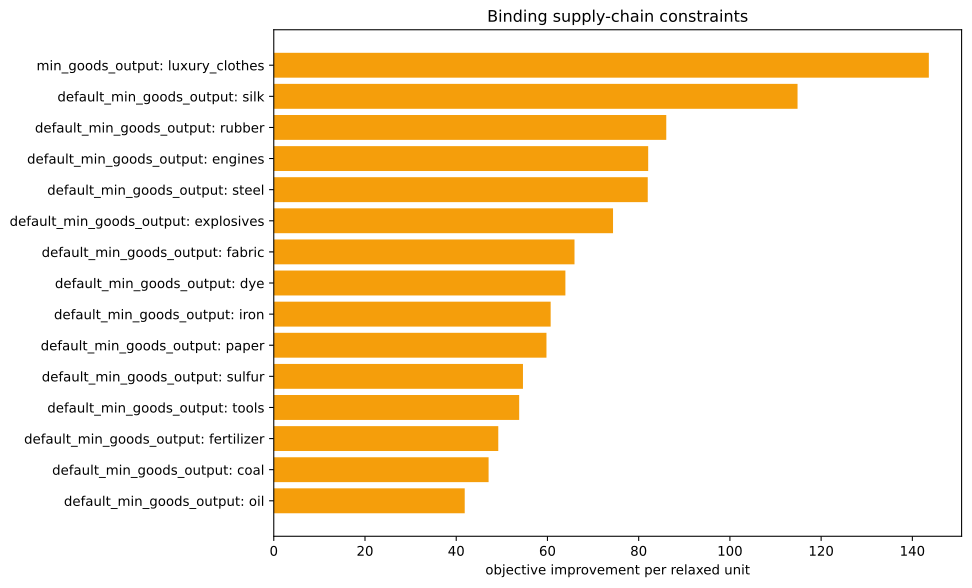

Source data for this figure (header and first rows):
kind, family, label, realized_value, bound, slack, residual, binding, solver_marginal, improvement_per_unit
inequality, default_min_goods_output, ammunition, 0.0, -0.0, -0.0, 0.0, True, -0.0, 0.0
inequality, default_min_goods_output, small_arms, 0.0, -0.0, -0.0, 0.0, True, -0.0, 0.0
inequality, default_min_goods_output, artillery, 0.0, -0.0, -0.0, 0.0, True, -0.0, 0.0
inequality, default_min_goods_output, tanks, 0.0, -0.0, -0.0, 0.0, True, -0.0, 0.0
inequality, default_min_goods_output, aeroplanes, 0.0, -0.0, -0.0, 0.0, True, -0.0, 0.0
inequality, default_min_goods_output, manowars, 0.0, -0.0, -0.0, 0.0, True, -0.0, 0.0
inequality, default_min_goods_output, ironclads, 0.0, -0.0, -0.0, 0.0, True, -0.0, 0.0
inequality, default_min_goods_output, grain, 0.0, -0.0, -0.0, 0.0, True, -0.0, 0.0
inequality, default_min_goods_output, fish, 0.0, -0.0, -0.0, 0.0, True, -0.0, 0.0
inequality, default_min_goods_output, fabric, 0.0, -0.0, -0.0, 0.0, True, -65.93, 65.93
inequality, default_min_goods_output, wood, 0.0, -0.0, -0.0, 0.0, True, -35.09, 35.09
inequality, default_min_goods_output, groceries, 0.0, -0.0, -0.0, 0.0, True, -0.0, 0.0
inequality, default_min_goods_output, clothes, 2.842170943040401e-14, -0.0, -2.842170943040401e-14, 0.0, True, -39.68, 39.68
inequality, default_min_goods_output, furniture, 0.0, -0.0, -0.0, 0.0, True, -0.0, 0.0
inequality, default_min_goods_output, paper, 0.0, -0.0, -0.0, 0.0, True, -59.78, 59.78
inequality, default_min_goods_output, services, 0.0, -0.0, -0.0, 0.0, True, -0.0, 0.0
inequality, default_min_goods_output, transportation, -2.842170943040401e-14, -0.0, 2.842170943040401e-14, 0.0, True, -36.55, 36.55
inequality, default_min_goods_output, electricity, -3.3306690738754696e-15, -0.0, 3.3306690738754696e-15, 0.0, True, -35.84, 35.84
inequality, default_min_goods_output, merchant_marine, 0.0, -0.0, -0.0, 0.0, True, -0.0, 0.0
inequality, default_min_goods_output, clippers, 0.0, -0.0, -0.0, 0.0, True, -0.0, 0.0
inequality, default_min_goods_output, steamers, 0.0, -0.0, -0.0, 0.0, True, -0.0, 0.0
inequality, default_min_goods_output, silk, 1.1368683772161603e-13, -0.0, -1.1368683772161603e-13, 0.0, True, -114.8, 114.8
inequality, default_min_goods_output, dye, 7.93809462606987e-15, -0.0, -7.93809462606987e-15, 0.0, True, -63.93, 63.93
inequality, default_min_goods_output, sulfur, 1.4210854715202004e-14, -0.0, -1.4210854715202004e-14, 0.0, True, -54.63, 54.63
inequality, default_min_goods_output, coal, -7.105427357601002e-15, -0.0, 7.105427357601002e-15, 0.0, True, -47.1, 47.1
inequality, default_min_goods_output, iron, 0.0, -0.0, -0.0, 0.0, True, -60.7, 60.7
inequality, default_min_goods_output, lead, 0.0, -0.0, -0.0, 0.0, True, -0.0, 0.0
inequality, default_min_goods_output, hardwood, 0.0, -0.0, -0.0, 0.0, True, -0.0, 0.0
inequality, default_min_goods_output, rubber, 0.0, -0.0, -0.0, 0.0, True, -86.05, 86.05
inequality, default_min_goods_output, oil, 4.547473508864641e-13, -0.0, -4.547473508864641e-13, 0.0, True, -41.86, 41.86
inequality, default_min_goods_output, engines, 0.0, -0.0, -0.0, 0.0, True, -82.09, 82.09
inequality, default_min_goods_output, steel, -1.4210854715202004e-14, -0.0, 1.4210854715202004e-14, 0.0, True, -81.99, 81.99
inequality, default_min_goods_output, glass, 0.0, -0.0, -0.0, 0.0, True, -0.0, 0.0
inequality, default_min_goods_output, fertilizer, 0.0, -0.0, -0.0, 0.0, True, -49.22, 49.22
inequality, default_min_goods_output, tools, -9.947598300641403e-14, -0.0, 9.947598300641403e-14, 0.0, True, -53.8, 53.8
inequality, default_min_goods_output, explosives, -3.552713678800501e-15, -0.0, 3.552713678800501e-15, 0.0, True, -74.38, 74.38
inequality, default_min_goods_output, porcelain, 0.0, -0.0, -0.0, 0.0, True, -0.0, 0.0
inequality, default_min_goods_output, meat, 0.0, -0.0, -0.0, 0.0, True, -0.0, 0.0
inequality, default_min_goods_output, fruit, 0.0, -0.0, -0.0, 0.0, True, -0.0, 0.0
inequality, default_min_goods_output, liquor, 0.0, -0.0, -0.0, 0.0, True, -0.0, 0.0
inequality, default_min_goods_output, wine, 0.0, -0.0, -0.0, 0.0, True, -0.0, 0.0
inequality, default_min_goods_output, tea, 0.0, -0.0, -0.0, 0.0, True, -0.0, 0.0
inequality, default_min_goods_output, coffee, 0.0, -0.0, -0.0, 0.0, True, -0.0, 0.0
inequality, default_min_goods_output, sugar, 0.0, -0.0, -0.0, 0.0, True, -0.0, 0.0
inequality, default_min_goods_output, tobacco, 0.0, -0.0, -0.0, 0.0, True, -0.0, 0.0
inequality, default_min_goods_output, opium, 0.0, -0.0, -0.0, 0.0, True, -0.0, 0.0
inequality, default_min_goods_output, automobiles, 0.0, -0.0, -0.0, 0.0, True, -0.0, 0.0
inequality, default_min_goods_output, telephones, 0.0, -0.0, -0.0, 0.0, True, -0.0, 0.0
inequality, default_min_goods_output, radios, 0.0, -0.0, -0.0, 0.0, True, -0.0, 0.0
inequality, default_min_goods_output, luxury_furniture, 0.0, -0.0, -0.0, 0.0, True, -0.0, 0.0
inequality, default_min_goods_output, gold, 0.0, -0.0, -0.0, 0.0, True, -0.0, 0.0
inequality, default_min_goods_output, fine_art, 0.0, -0.0, -0.0, 0.0, True, -0.0, 0.0
inequality, min_goods_output, luxury_clothes, -1667, -1667, 0.0, 0.0, True, -143.6, 143.6
equality, era_cap, era_cap, 0.0, 0.0, , 0.0, True, -0.0, 
equality, banned_building_groups, bg_gold_fields, 0.0, 0.0, , 0.0, True, -0.0, 
equality, banned_building_groups, bg_army, 0.0, 0.0, , 0.0, True, -0.0, 
equality, banned_building_groups, bg_conscription, 0.0, 0.0, , 0.0, True, -0.0, 
equality, banned_building_groups, bg_naval_fortification, 0.0, 0.0, , 0.0, True, -0.0, 
equality, banned_building_groups, bg_naval_administration, 0.0, 0.0, , 0.0, True, -0.0, 
equality, banned_building_groups, bg_naval_logistics_center, 0.0, 0.0, , 0.0, True, -0.0, 
... 15 more rows
